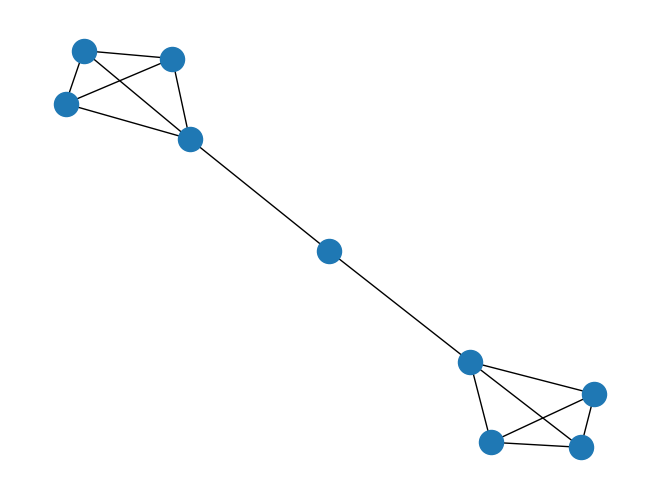

Write the Python code that produced this figure.
# -*- coding: utf-8 -*-
"""
Created on Fri Sep 20 21:45:56 2019

@author: user
"""

import networkx as nx
import itertools
import matplotlib.pyplot as plt

def communities_Brute(G):
    nodes=G.nodes()
    n=G.number_of_nodes()
    first_Community=[]
    for i in range(1,n//2+1):
        com=[list(x) for x in itertools.combinations(nodes,i)]
        first_Community.extend(com)
    second_Community=[]
    print(first_Community)
    for i in range(len(first_Community)):
        l=list(set(nodes)-set(first_Community[i]))
        second_Community.append(l)
    num_intra_edges1=[]
    num_intra_edges2=[]
    num_inter_edges=[]
    ratio=[]
    for i in range(len(first_Community)):
        num_intra_edges1.append(G.subgraph(first_Community[i]).number_of_edges())
    for i in range(len(second_Community)):
        num_intra_edges2.append(G.subgraph(second_Community[i]).number_of_edges())
    e=G.number_of_edges()
    for i in range(len(first_Community)):
        num_inter_edges.append(e-num_intra_edges1[i]-num_intra_edges2[i])
    #ratio
    for i in range(len(first_Community)):
        ratio.append((float)(num_intra_edges1[i]+num_intra_edges2[i])/num_inter_edges[i])
        
    max_value=max(ratio)
    max_index=ratio.index(max_value)
    
    print('(',first_Community[max_index],'),(',second_Community[max_index],')')


G=nx.barbell_graph(4,1)
communities_Brute(G)
nx.draw(G)
plt.show()
